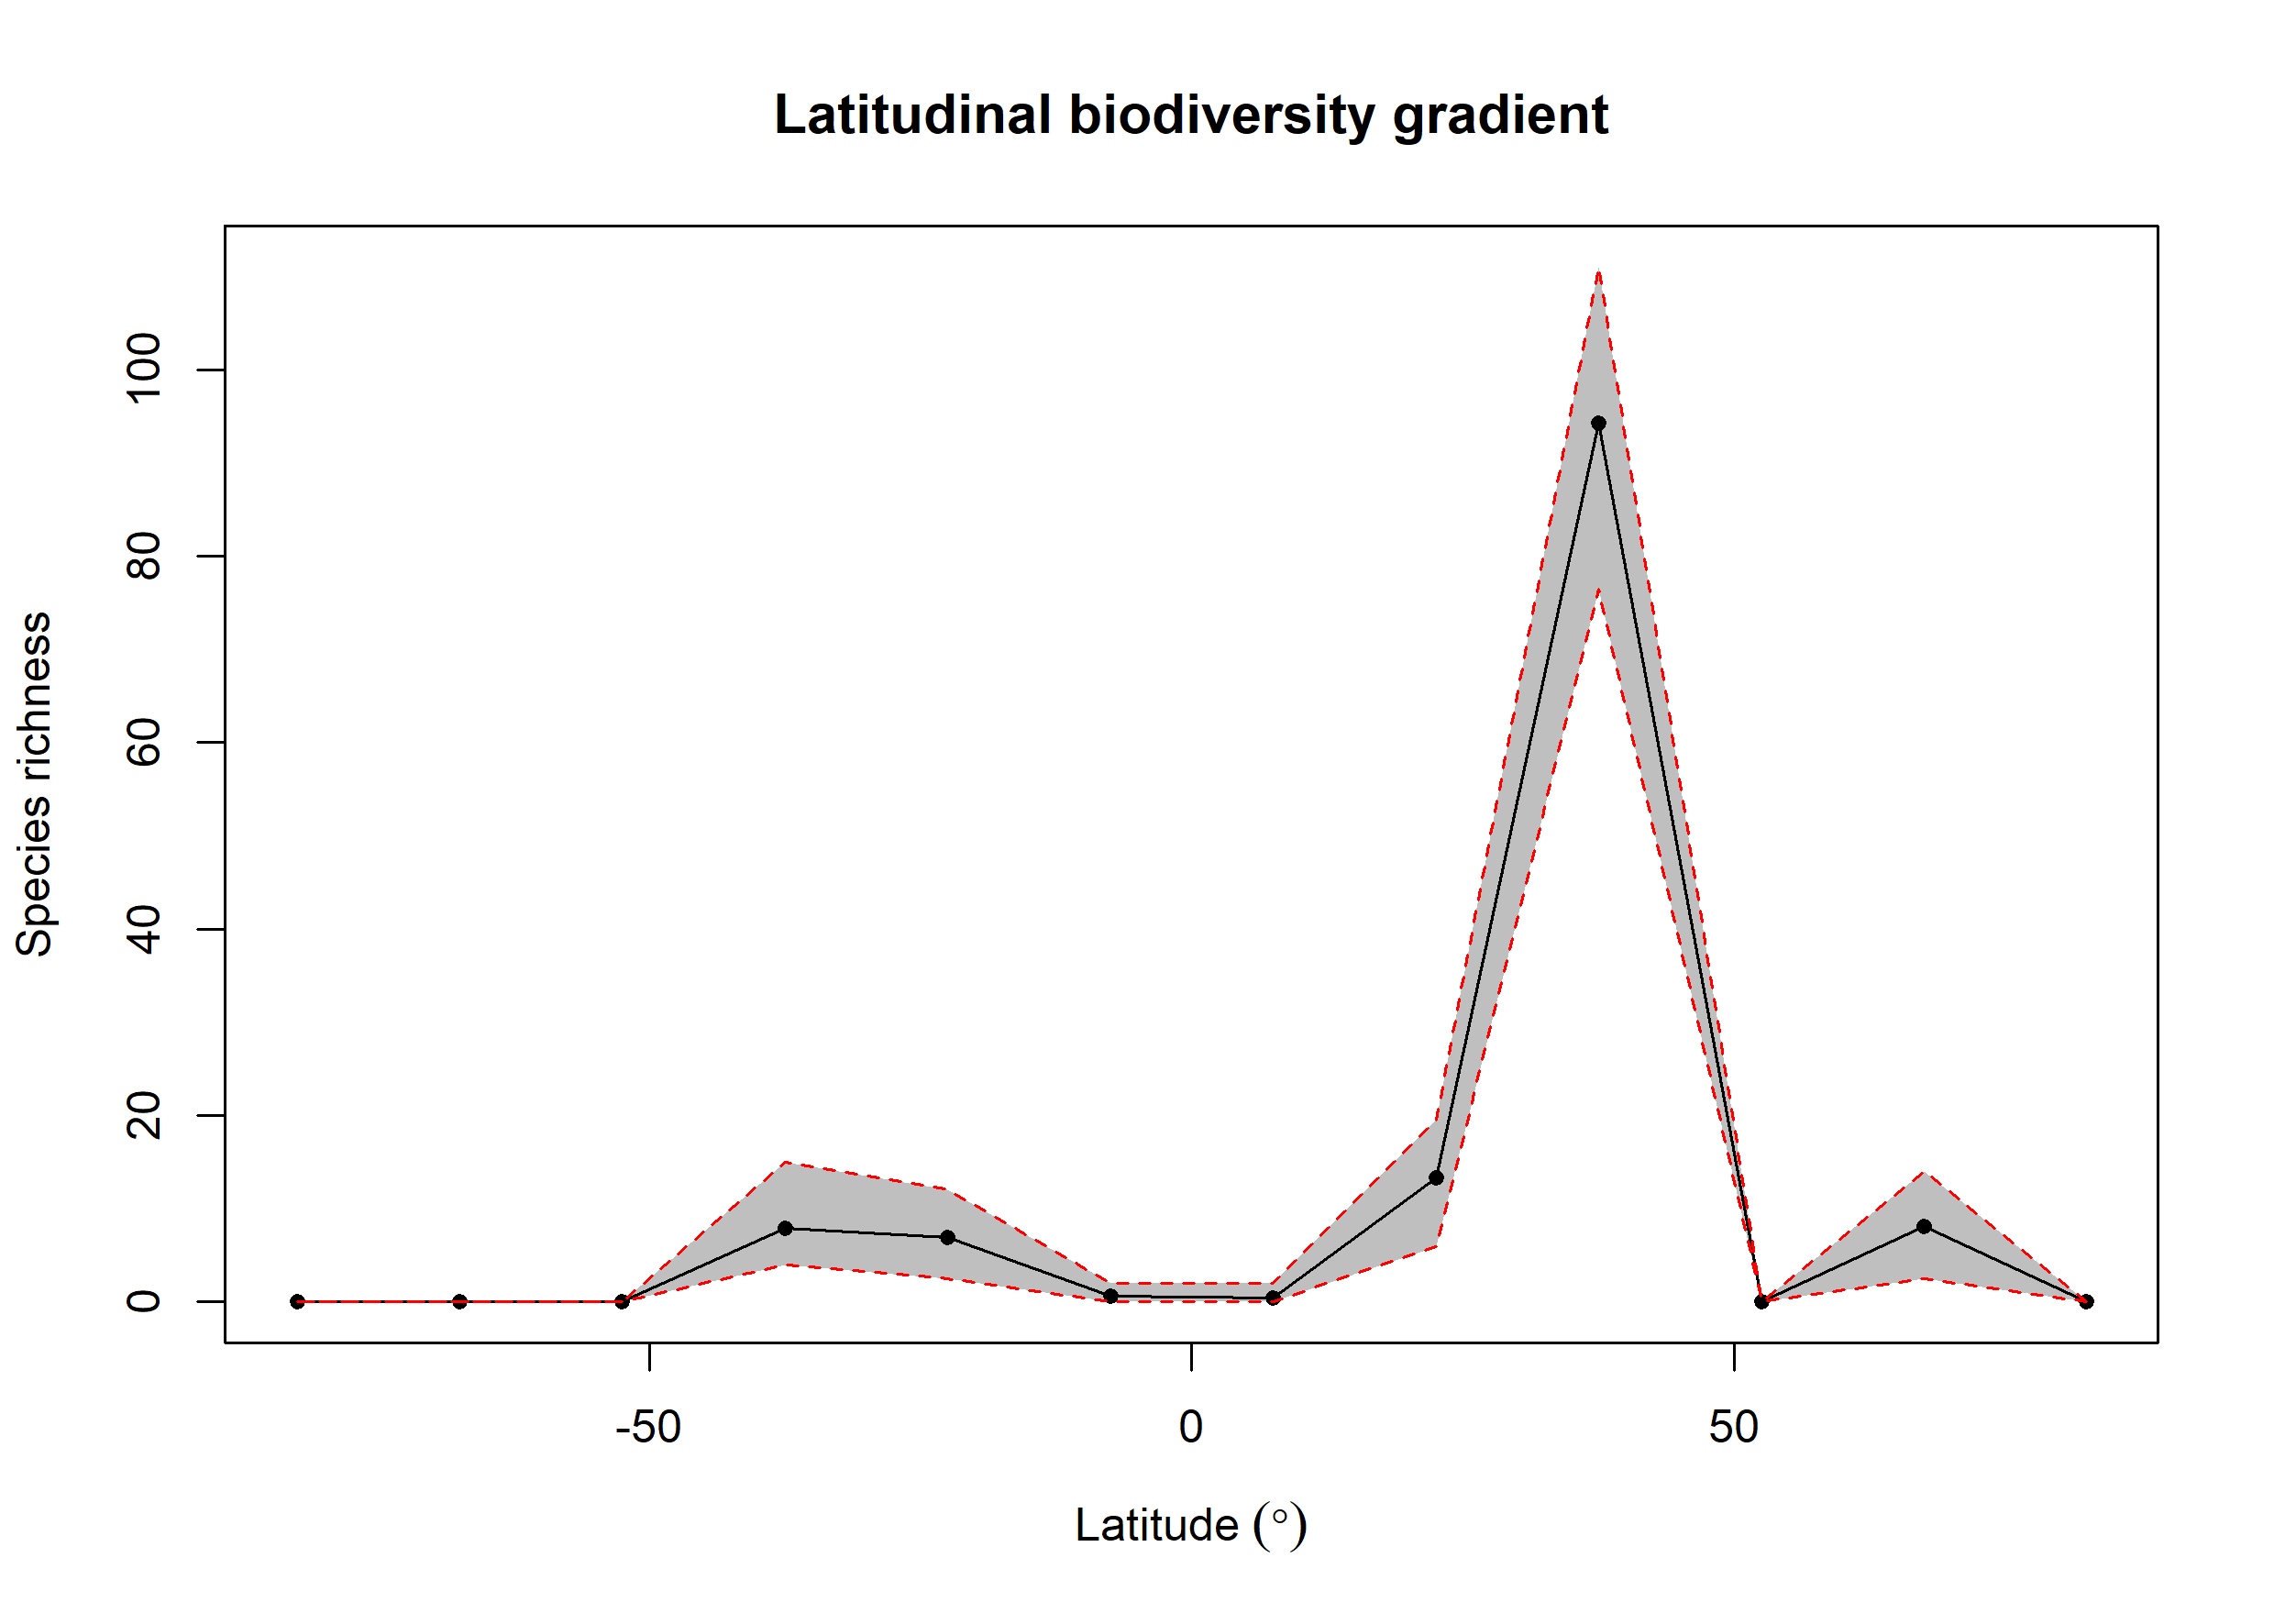

The data file committed next to this chart (first rows):
bin, max, min, mid, hemisphere, mean_richness, CI.Lower, CI.Upper
1, 90, 75, 82.5, N, 0, 0, 0
2, 75, 60, 67.5, N, 8.14, 2.475, 14
3, 60, 45, 52.5, N, 0, 0, 0
4, 45, 30, 37.5, N, 94.28, 76.42, 111
5, 30, 15, 22.5, N, 13.34, 5.95, 19.52
6, 15, 0, 7.5, N, 0.39, 0, 2
7, 0, -15, -7.5, S, 0.64, 0, 2
8, -15, -30, -22.5, S, 6.92, 2.475, 12
9, -30, -45, -37.5, S, 7.95, 4, 15
10, -45, -60, -52.5, S, 0, 0, 0
11, -60, -75, -67.5, S, 0, 0, 0
12, -75, -90, -82.5, S, 0, 0, 0
